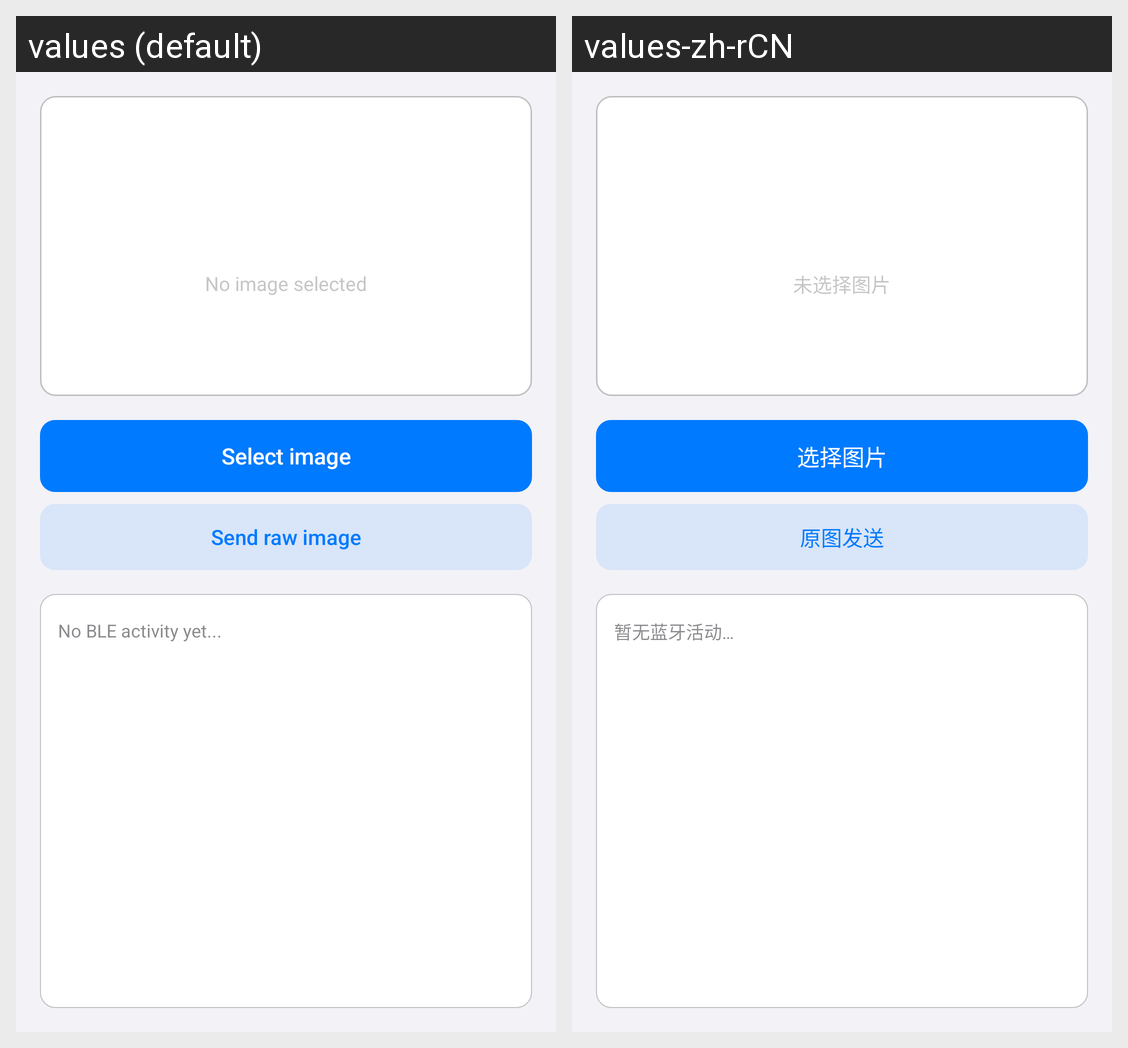

This grid shows one Android layout under two languages. Give, for every string resource on the screen, its name, the default text and each shown locale's text.
Android screen res/layout/fragment_ble_raw_image.xml rendered under 2 locales, left to right: values (default), values-zh-rCN. Device: Nexus 5 (rendered at 1080×1920; each locale shown at half size, 540×960, under a caption strip naming it); theme Theme.SmartPetCollar.
Strings drawn on this screen, with the default value and each locale's value (text and hints the layout hard-codes, and strings that could not be matched under every locale, appear in the picture but are not listed):

ble_image_no_selection
  values: No image selected
  values-zh-rCN: 未选择图片

ble_btn_pick
  values: Select image
  values-zh-rCN: 选择图片

ble_btn_send_raw
  values: Send raw image
  values-zh-rCN: 原图发送

ble_log_empty
  values: No BLE activity yet...
  values-zh-rCN: 暂无蓝牙活动…
